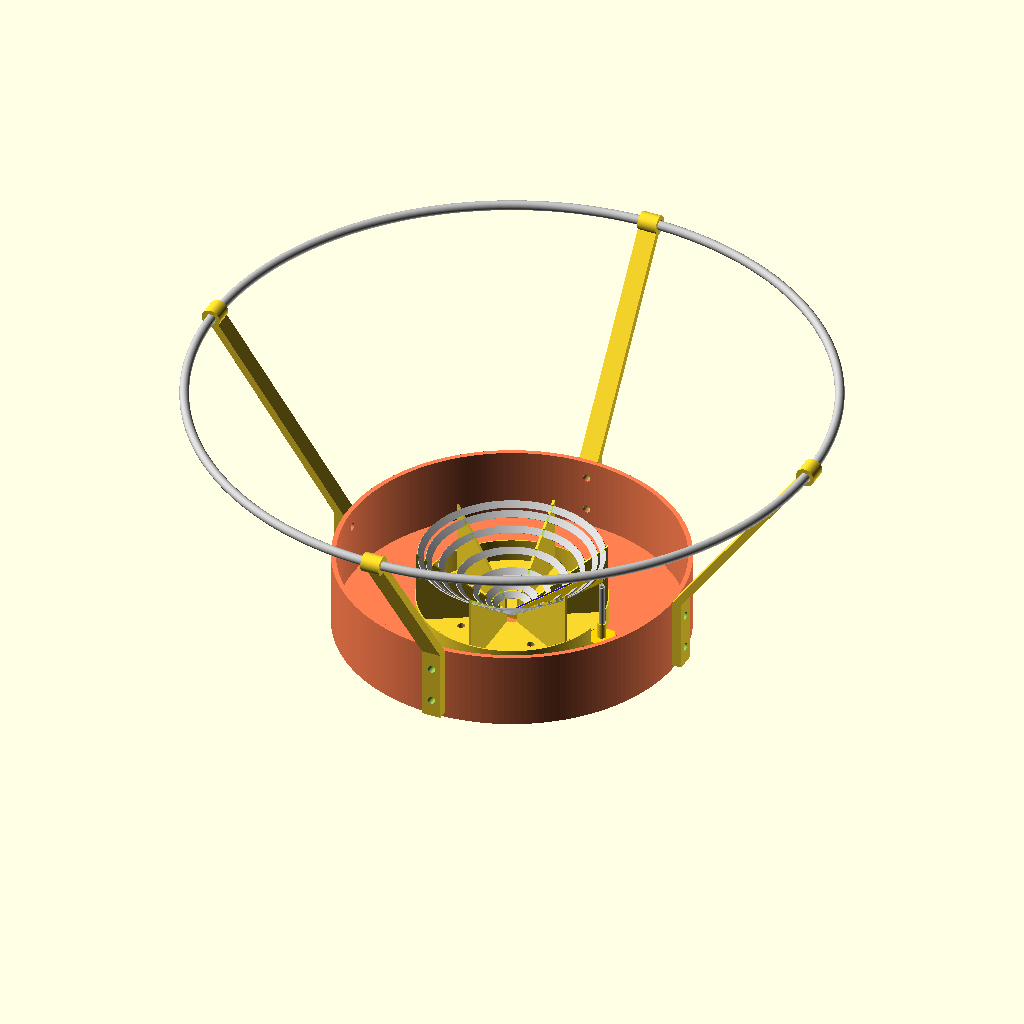
Cell 1 — every parameter at its default value.
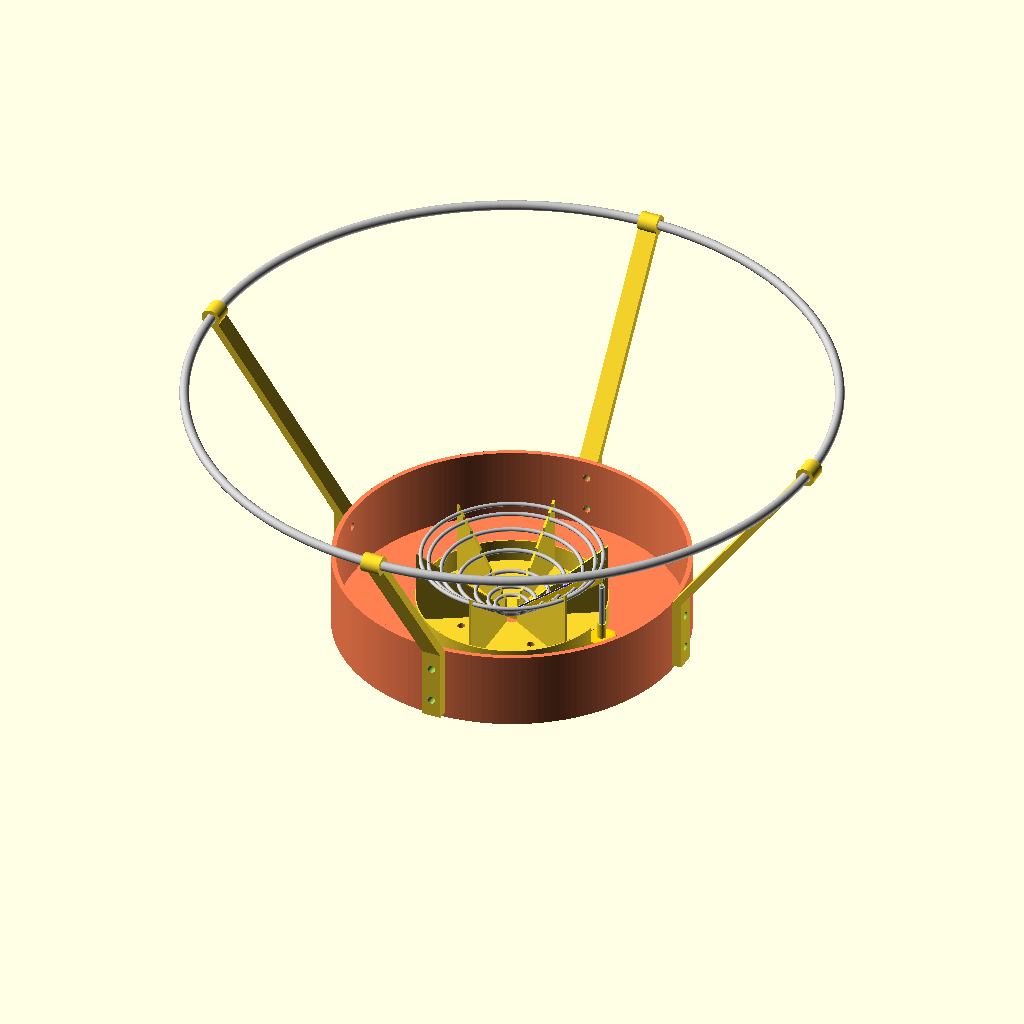
Cell 2 — ROUND set to true, the other parameters unchanged.
All cells are drawn from the same view direction (rotation 55°, 0°, 25°, orthographic, colour scheme Cornfield), but the view is re-fitted for each cell, so position and scale can differ between cells as well as the parameter.
Source of the model, OpenSCAD/Multiband_Circle_Feed_Rev1.0.scad:
// Experimental Multiband Circle Feed Rev1.0
// 2026-06-17 PE1BMC  Andries Lohmeijer
// Circle Feed concept is based on the design of Hans Holsink PE1CKK
// Dimensions and choke based upon the OM6AA design
// Beam forming ring Per-Simon Kildal
// Controlled Er for the stub with 3D printed slab
// This script calculates all dimensions generates the design
////////////////////////////////////////////////////////////////
// Use the directives below and choose the supported frequencies
// in the frequency array.
////////////////////////////////////////////////////////////////
// Circle loop antenna, looplength is a full wave
// 1/8 Lambda above the reflector
// The cone must be connected to a 50 Ohm 1/4 Lambda stub at 45 degrees
// Stub is a symmetrical feedline of 50 Ohm. 
// The material for this test is white PLA
// According to Tx-Line calculator the stub must be made of:
// h = 1.8 mm, w = 6 mm, Er= 1.75
// according to : https://doi.org/10.3390/s21030897 this needs an 
// infill of about 45% ,  loss tangent is about 0.004 !!
// 
// Beam Forming Ring to improve H plane and E plane balance
//
// Rendering directives
//
ROUND       = false;     // Use round radiators else Ribbon type
BFR         = true;     // Beam Forming Ring 
CHOKE       = true;      // A choke according to OM6AA ringfeed
                         // Choke overrides the reflector diameter setting
VISUAL      = true;     // Render a visualisation
PARTS       = false;     // Render all the parts
SUPPORT     = false;     // Create the Support Structure
REFLECTOR   = false;     // Create the Reflector
BFR_SUPPORTS= false;     // Create the BFR supports
STUB        = false;     // Create the slab for the stub
MOLD        = false;     // Create a mold to form the radiotors
FEED        = false;     // Render an image of a feedline 


// (Relative) Physical constant
speed_c     = 299792458;    // speed of light m/s
//
// Values to define a range of frequencies
//
f_start     = 1200;  // The start frequency
f_stop      = 1800;  // The stop frequency
f_step      = 100;   // The step frequency
//
// Or Choose discrete frequencies
//
FREQ   = [
//        410,      // Radio Astronomy (Pulsars)
//        433,      // HAM Band 70 cm
//        868,      // ISM Band
        1296,       // HAM band 23 cm /Radio Astronomy
        1420,       // Radio Astronomy Hydrogen line
//        1612,       // Radio Astronomy Hydroxyl line
//        1641,       // Radio Astronomy midband?   
        1670,       // Radio Astronomy Hydroxyl line        
        2200,       // Space to Earth
//        2320,       // HAM band 13 cm
        3200,       // Radio Astronomy Methine line 
//        3410,       // HAM band 9 cm
        4830,       // Radio Astronomy Formaldehyde
//        5750,       // HAM band 6cm
        6700,       // Radio Astronomy Methanol 
//       10362,       // HAM band 3 cm   

        ];

// Given starting dimensions
// Parameters for the multiband feeding stub according to PE1CKK
// See comment around line 110 for the constraints
//
Er          = 1.75;   // Controlled by Infill
stub_h      = 1.8;    // Substrate Thickness
stub_w      = 6.0;    // Impedance will be about 50 Ohm
stub_t      = 0.4;    // Stub conductor thickness ( Brass strip 6mm wide) 
gap         = stub_h+2*stub_t;  // Substract gap from loop length
//
// Beam Forming Ring according to Per-Simon Kildal
// The Beamforming ring improves symmetry between E and H plane curves
// Using dipoles or ring feeds the BFR is a means to optimize the G/T 
// Does it also work for multiple bands??
//
// BFR dimensioning "constants":
bfr_d       = 0.5637;    // BFR radius in Lambda
bfr_h       = 0.4678;    // BFR heigth above reflector plane
bfr_r       = 0.0169;    // BFR wire radius
//
// Reflector diameter between minimum 0.5 Lambda 
// An optimum according to Kildal is 1.1 lambda
// When using a Choke the refector kan be made smaller 
// 
reflector   = 0.75;      // Reflector diameter in Lambda
// 
// The following values are determined by practical constraints
// Which materials are available? can you solder it?
// 1.75 mm is 2.5 mm2 standard wire
//
wire_d      = 1.75;      // Loop wire diameter
//
// Experimental, a ribbon radiator might increase bandwidth
//
BAND        = [0.35,3];  // Thickness, Width of ribbon radiators
// 
// A Choke expects a reflector of 0.606 Lambda = Choke inner diameter
// Choke height is 0.13 Lambda
choke_h     = 0.13;      // Relative choke height about lambda/8
choke_d     = 0.606;     // Inner reflector diameter
//
/* Create dimension table based on start, step and stop
DIM_TABLE = [ for (f=[f_start:f_step:f_stop]) 
    [   f,                                  // frequency
        speed_c/(f*1000),                   // Lambda
        (speed_c/(f*1000)-gap)/3.14159],    // Loop Diameter
         ];
*/        
// Create dimension table based on FREQ list         
DIM_TABLE = [ for (f=FREQ) 
    [   f,                                  // frequency
        speed_c/(f*1000),                   // Lambda
        (speed_c/(f*1000)-gap)/3.14159,     // Loop Diameter
         speed_c/(f*1000)-gap],             // Loop Wire Length
         ];  
//
// Verbose the calulated dimensions
//
echo(DIM_TABLE);
max_nr     = len(DIM_TABLE)-1;

// Production/redenring parameters

nfaces      = 200;
tol         = 0.1;      // Tolerance
T           = 1  ;      // Wall Thickness
support_nr  = 6  ;
support_a   = 360/support_nr ; // repetion angle supports
bfrs_t      = 4;               // thickness of bfr support 
bfrs_w      = 8;               // thickness of bfr support 
bfrs_nr     = 4;               // repetion bfr supports

// Calculate the stub length
// The stub runs from the top ring towards the main axis
// The electrical length of the stub must be 90 degrees ( 1/4 Lambda )
// With TX-line a combination of width, height and conductor and dielectric
// constant was choosen 
// Get obtain the largest ring data from the table
//
r_low       = DIM_TABLE[0][2]/2 ;   // Lowest frequency ring radius
h_low       = DIM_TABLE[0][1]/8 ;   // Lowest frequency ring heigth
rh_ratio    = h_low/r_low ;         // Stub elevation ratio 
slope       = atan2(r_low,h_low);   // Calculate the stub angle
l_low       = sqrt(r_low*r_low + h_low*h_low); // Calculate the stub length
r_high      = DIM_TABLE[max_nr][2]/2 ;   // Highest frequency ring radius
lambda_low  = DIM_TABLE[0][1];      // Longest Lambda
// 
//  Calculate the relevant reflector diameters on basis of Lambda
//
reflector_d = lambda_low*reflector; // 1/2 Lambda refector diameter
reflector_c = lambda_low*choke_d+4*T;   // Reflector diameter with choke
choke_height= lambda_low*choke_h;   // Choke height
//
// Center support of the reflector plate
tube_od     = 20; // Mounting flange 
// Verbose values
echo("Number of bands    : ",len(DIM_TABLE));
echo("Longest Lambda     : ",DIM_TABLE[0][1]);
echo("Stub_length        : ",l_low);
echo("Gap in radiator    : ",gap);
echo("Reflector diameter : ",reflector_d);
echo("Reflector choked   : ",reflector_c);


//
// Calulates the stub profile that does center all radiators
//
STUB_PROFILE = [ 
        [0,0],
        [r_low,h_low],
        [r_low,h_low+wire_d/2+1],
        [r_low+stub_w/rh_ratio,h_low+wire_d/2+1],        
        [r_low+stub_w/rh_ratio,h_low],
        [stub_w/rh_ratio,0],        
    ];

//
// Generates a body profile for the radiator supports
//
SUPPORT_PROFILE = [
        [r_high-2,0],
        [r_high-2,(r_high-2)*rh_ratio+wire_d],
        [r_low+2, (r_low+2)*rh_ratio+wire_d],
        [r_low+2,0],
    ];
//
// Rib profile for a flat reflector
//
RIB_PROFILE = [
    [tube_od/2,0],
    [reflector_d/2,0],
    [reflector_d/2,T],
    [tube_od/2,5*T],
    [tube_od/2,0],       
];    
//
// Rib profile for a choked reflector
//
CHOKE_RIB_PROFILE = [
    [tube_od/2,0],
    [reflector_c/2,0],
    [reflector_c/2,T],
    [tube_od/2,5*T],
    [tube_od/2,0],       
];      

//
// This module controls calls the display functions
//
module show(){
if (VISUAL) {
    visual();
    }
if (PARTS) {
    parts();
    } 
if (SUPPORT) { 
    support();   
    }
if (BFR_SUPPORTS) { 
        for ( i = [0:1:bfrs_nr-1] ){
            translate([i*bfrs_t*4-110,-80,0])
            if (CHOKE) {
                bfr_support(reflector_c);
            }
            else
            {
                bfr_support(reflector_d);
            } // end of IF statement
        }  // end of for loop 
    }  // end of if  

if (REFLECTOR) { 
    reflector();   
    }
if (STUB) { 
    stub_flat();   
    }    
if (MOLD) { 
    mold();   
    }     
if (FEED) { 
    feedline();   
    }         
}

    
module support(){
fn=nfaces;
difference(){
   union(){
// Set up vertical supports
    for ( angle = [support_a/2:support_a:390] ){
      difference(){
      // Single support first element
        translate([0,0,0])
            rotate([90,0,angle])
                linear_extrude(height = T)
                    polygon(SUPPORT_PROFILE);
      // Row of holes
        for (pos = DIM_TABLE){
           radius=pos[2]/2;  // radiator radius
           height=pos[1]/8;  // 1/8 Lambda above groundplane 
           if (ROUND) {
           
            // Round hole       
            rotate([0,0,angle])
               translate([radius,-T-tol,height])
                  rotate([-90,0,0])          
                     linear_extrude(height = T+2*tol,$fn=nfaces)
                        circle(d=wire_d+tol);
            // Sleeve to the hole                 
            rotate([0,0,angle])
               translate([radius,-T-tol,height+wire_d/2+1-tol])
                  rotate([-90,0,0])          
                     linear_extrude(height = T+2*tol,$fn=nfaces)
                        square([wire_d/1.5+tol,wire_d+1],center=true );
                 }
             else          
                 { 
            // Sleeves in the support                
             rotate([0,0,angle])
               translate([radius,-T-tol,height])
                   rotate([-90,slope,0])          
                      linear_extrude(height = T+2*tol,$fn=nfaces)
                         square([BAND[0]+tol,BAND[1]+tol],center=true );
            // Opening towards the sleeve
             rotate([0,0,angle])
               translate([radius-0.7,-T-tol,height+1])
                   rotate([-90,slope,0])          
                      linear_extrude(height = T+2*tol,$fn=nfaces)
                         square([2,BAND[1]-0.3],center=true );            
 
               }    // end of if - then        
            }       // end of for loop of radiators  
         }          // end of difference    
      }             // end of for loop ( supports )    

   
// Base circle
   translate([0,0,0])
     linear_extrude(height = T/2)
        circle(r = r_low+2,$fn=nfaces);
// Outer ring
    rotate_extrude(angle=360,$fn=nfaces)
       translate([r_low+2-T/4,0,0])
          square([T/2,10]);          

    }     // end of union 
// Cut out inner ring
   translate([0,0,-tol])
     linear_extrude(height = T/2+2*tol)
        circle(r = r_high-2,$fn=nfaces);
// Punch Alignment holes 
    for ( angle = [45:90:360] ){
       rotate([0,0,angle]) 
          translate([(r_low+r_high)/2,0,-tol]) 
             linear_extrude(height = T+2*tol)
                circle(d=3.2,$fn=nfaces);    
    
        }  // end of for loop 
// Punch space for SMA connector
     translate([r_low+stub_w/2,0,-tol])
            linear_extrude(height= 10+3*T)
                circle(d=15,$fn=nfaces);     
  
    }      // end of difference
}          // end of module 

// 
// A module to create a mould to fit the (round) Radiators
// The radiator is cut to length ( Wavelength-gap)
// The inner diameter is calculated
// A circular pyramid is generated
//
module mold(){
fn=nfaces;
difference(){
   union(){
// Set up the base layer
   translate([0,0,0])
      linear_extrude(height = 2*T)
         circle(r = r_low+wire_d,$fn=nfaces);
    for (i=[0:1:max_nr]){
       if (ROUND) {
            radius=DIM_TABLE[i][2]/2;  // radiator radius
               translate([0,0,0])
                  linear_extrude(height = 2*T+(i+1)*2*wire_d)
                     circle(r = radius-wire_d/2 ,$fn=nfaces);
           }     
       else
           {
            radius=(DIM_TABLE[i][2]-BAND.x)/2;  // radiator radius
            dx = BAND.y*sin(slope); 
            dy = BAND.y*cos(slope);
               translate([0,0,2*T+i*(dy+2*T)])
                  rotate_extrude(angle=360, $fn=nfaces)
                     polygon([
                        [0,0],
                        [radius+dx/2,0],
                        [radius-dx/2,dy],
                        [radius-dx/2,dy+2*T],                        
                        [0,dy+2*T],
                        [0,0],
                     ]);
                     
           }
       
       }          
    }
// Cut out the Inner circle
   translate([0,0,-tol])
      linear_extrude(height = 2*T+(max_nr+1)*2*BAND.y+2*tol)
         circle(r = r_high-2-wire_d/2,$fn=nfaces);
    }         
// Add the stub thickness
}    
 
// This module generates a visualisation of the stub brass-isolator-brass
// According to the calculated tub Profile
// It is centered around the x-axis
//

module stub(){
// Left brass conductor
    color("Gold", 1.0)      
        translate([-stub_w/(rh_ratio*2),stub_h/2+stub_t,0])
            rotate([90,0,0])
                linear_extrude(height = stub_t)
                    polygon(STUB_PROFILE);
// Insert dielectricum
    color("Blue", 0.6)      
        translate([-stub_w/(rh_ratio*2),stub_h/2,0])
            rotate([90,0,0])
                linear_extrude(height = stub_h)
                    polygon(STUB_PROFILE);
// Right brass conductor
    color("Gold", 1.0)      
        translate([-stub_w/(rh_ratio*2),stub_h/2-stub_h,0])
            rotate([90,0,0])
                linear_extrude(height = stub_t)
                    polygon(STUB_PROFILE);    
}
//
// This module generates a slice of dielectricum for the stub
//
module stub_flat(){
   translate([0,0,0])
       rotate([0,0,51.5])
           linear_extrude(height = stub_h)
                polygon(STUB_PROFILE);
}
 
//
// Module to generate a round radiator
//
module round_radiator(r,d,h){
// Difference between radiator and stub 
  difference(){ 
    // The radiator  
    color("Silver", 1.0)    
        translate([0,0,h])
            rotate([0,0,0])
                rotate_extrude(angle=360,$fn=nfaces)
                    translate([r,0,0])
                        circle(d=d);
    // cut out the stub
   stub();   
  }
} 
//
// Module to generate a round radiator
//
module ribbon_radiator(r,d,h){
// Difference between radiator and stub 
  difference(){ 
    // The radiator      
    translate([0,0,h])
       rotate([0,0,0])
           rotate_extrude(angle=360,$fn=nfaces)
              translate([r,0,0])
                 rotate([0,0,-slope])
                    square(BAND, center=true);
    // cut out the stub
   stub();   
  }      
} 
//
// This module generates all the radiators from table
// Either rond or Ribbon type
//
module radiators(){
   if (ROUND) {
     for (pos = DIM_TABLE){
        radius=pos[2]/2;  // radiator radius
        height=pos[1]/8;  // 1/8 Lambda above groundplane
        round_radiator(radius,wire_d,height);}
     }
     else
     {
     for (pos = DIM_TABLE){
        radius=pos[2]/2;  // radiator radius
        height=pos[1]/8;  // 1/8 Lambda above groundplane
        ribbon_radiator(radius,wire_d,height);}
     }    
}
// 
// Calculates and visualizes a Beam Forming Ring
//bfr_d   BFR radius in Lambda
//bfr_h   BFR heigth above reflector plane
//bfr_r   BFR wire radius
//
//
module bfr(){
    // The BFR
    r = bfr_d*lambda_low;
    h = bfr_h*lambda_low;
    d = bfr_r*lambda_low; 
echo("BFR Diameter       : ",2*r);
echo("BFR Height         : ",h);
echo("BFR Tube Diameter  : ",d);    
    
    color("Silver", 1.0)    
        translate([0,0,h])
            rotate([0,0,0])
                rotate_extrude(angle=360,$fn=nfaces)
                    translate([r,0,0])
                        circle(d=d);

} 
//
// This module creates a printable support structure
//
module bfr_support(bd){    // bd = base diameter
    // The BFR
    r = bfr_d*lambda_low;
    h = bfr_h*lambda_low;
    d = bfr_r*lambda_low; 
    bh = choke_height;      // Choke height = base height
    
    
// Create the support profile    
    BFR_PROFILE = [
        [bd/2,0],
        [bd/2,bh],
        [r-bfrs_t/2,h],
        [r+bfrs_t/2,h],       
        [bd/2+bfrs_t,bh],
        [bd/2+bfrs_t,0],
        [bd/2,0],       
    ];        
//echo(BFR_PROFILE);
    difference(){
       union(){
          linear_extrude(height=bfrs_w)
              polygon(BFR_PROFILE);       // basic suppport
          linear_extrude(height=bfrs_w,$fn=nfaces)
             translate([r,h,0])
                circle(r=d/2+2*T);            // BFR_ mounthole
          if (!CHOKE) {
             linear_extrude(height=bfrs_w)
                polygon([
                [bd/2,0],
                [bd/2,20],
                [bd/2-2*bfrs_t,10],
                [bd/2-2*bfrs_t,0],
                [bd/2+bfrs_t,0],
                [bd/2+bfrs_t,-T],
                [bd/2,-T],                
                ]);       // reflector mount feed             
          
          } // end of if statement     
       } // end of union
    // Punch the BFR mounthole
       translate([r,h,-tol])
          linear_extrude(height=bfrs_w+2*tol,$fn=nfaces)
             circle(r=d/2+2*tol);
     // Punch the BFR support mountholes in the side
       translate([bd/2-tol,bh*0.25,bfrs_w/2])
           rotate([0,90,0])
              linear_extrude(height=bfrs_t+2*tol,$fn=nfaces)
                  circle(d=3.2+tol);
       translate([bd/2-tol,bh*0.75,bfrs_w/2])
           rotate([0,90,0])
              linear_extrude(height=bfrs_t+2*tol,$fn=nfaces)
                  circle(d=3.2+tol);
     // Punch the mounthole in the bottom of the support
       translate([bd/2-bfrs_t,0,bfrs_w/2])
           rotate([-90,0,0])
              linear_extrude(height=12,$fn=nfaces)
                  circle(d=2.2+tol);                             
    }    // end of difference
}        // end of module    
//
// This module places n supports for the BFR around the reflector
//       
module bfr_supports(){
// calculate angle step
    angle_step  =360/bfrs_nr;
    for ( angle = [0:angle_step:360] ){
        rotate([0,0,angle])
        if (CHOKE) {
            translate([0,bfrs_w/2,0])        
               rotate([90,0,0]) 
                  bfr_support(reflector_c);
        }
        else
        {
            translate([0,bfrs_w/2,0])         
               rotate([90,0,0]) 
                  bfr_support(reflector_d);
        } // end of IF statement
              
    }  // end of for loop 

}


module rib() {
     translate([0,0,0])
        rotate([90,0,0])
            linear_extrude(height=2*T)
                polygon(RIB_PROFILE);
}

module reflector() {
$fn = nfaces;
difference() { 
union(){
    if (CHOKE) {
    // Refector without ribs, thicken reflector plate  
     translate([0,0,0])
        rotate([0,0,0])
           linear_extrude(height=2*T)
              circle(d= reflector_c);   
    // Choke ring 
     translate([0,0,-choke_height])
        rotate([0,0,0])
           rotate_extrude(angle=360, $fn=nfaces)
              translate([reflector_c/2-2*T,0,0])
                 square([T*2,choke_height]);
     }
     else
     {
// Create Reflectorplate Facedown to printing bed
     translate([0,0,0])
        rotate([0,0,0])
            linear_extrude(height=1.5*T)
                circle(d= reflector_d);
                
     translate([0,0,0])
        rotate([0,0,0])
            linear_extrude(height= 15)
                circle(d= tube_od); 
       
// Add support ribs
    for ( i= [1:1:8]){
     rotate([0,0,45*(i-1)])
         translate([0,0,1.5*T-tol]) 
            rib();}
       }       
}

                 
// Add feedpoint 1/4" SMA connector
  rotate([0,0,22.5])
     translate([r_low+stub_w/2,0,-tol])
            linear_extrude(height= 3*T)
                circle(d=6.35+2*tol);
// Punch Alignment holes 
    for ( angle = [67.5:90:360] ){
       rotate([0,0,angle]) 
          translate([(r_low+r_high)/2,0,-tol]) 
             linear_extrude(height = 4*T+2*tol)
                circle(d=3.2,$fn=nfaces); } 
// Punch BFR support mountholes

    angle_step  =360/bfrs_nr; // calculate angle step
    for ( angle = [22.5:angle_step:360] ){
        rotate([0,0,angle])
        if (CHOKE) {
        translate([reflector_c/2+tol,0,-choke_height*0.25])        
           rotate([0,-90,0]) 
              linear_extrude(height=3*T+2*tol,$fn=nfaces)
                 circle(d=3.2+tol);                  
        translate([reflector_c/2+tol,0,-choke_height*0.75])        
           rotate([0,-90,0]) 
              linear_extrude(height=3*T+2*tol,$fn=nfaces)
                 circle(d=3.2+tol);                   
        }
        else
        {
        translate([reflector_d/2-bfrs_t,0,-tol])         
           rotate([0,0,0]) 
              linear_extrude(height=4*T+2*tol,$fn=nfaces)
                 circle(d=3.2+tol); 
        } // end of IF statement
              
    }  // end of for loop                 
                
                
// Punch Central mounthole
    translate([0,0,1]) 
       linear_extrude(height = 20+2*tol)
          circle(d=5.2,$fn=nfaces);               
    
}
}

module feedline() {

// Start with the flange nut
 color("Gold",1)
    linear_extrude(height=2, $fn=6)
       circle(d = 12.7);
// Add the base tube of the semirigid
    linear_extrude(height=8.5, $fn=nfaces)
       circle(d = 3.5);
// Bottom part of the connector
    difference(){
       union(){
        color("Gold",1)
            rotate([-180,0,0])
                linear_extrude(height=11, $fn=nfaces)
                     circle(d = 5.5);
         color("Gold",1)
            translate([0,0,-1])
              rotate([-180,0,0])
                  linear_extrude(height=9, $fn=nfaces)
                     circle(d = 6.35);                    
             }        
            rotate([-180,0,0])
                linear_extrude(height=11+tol, $fn=nfaces)
                     circle(d = 4.5);                
    
    }    
//  Inner tube of the connector
        color("white",1)
            rotate([-180,0,0])
                linear_extrude(height=9-tol, $fn=nfaces)
                     circle(d = 4.5);
//  Inner contact
    difference(){
        color("Gold",1)
            rotate([-180,0,0])
                linear_extrude(height=9, $fn=nfaces)
                     circle(d = 1.5);
              rotate([-180,0,0])
                linear_extrude(height=11+tol, $fn=nfaces)
                     circle(d = 1.1);                
                } 
// ring                
  color("Gold",1)
    translate([0,0,-2.5])
       linear_extrude(height=0.5, $fn=nfaces)
          circle(d = 10);
// nut          
  color("Silver",1)
    translate([0,0,-4])
       linear_extrude(height=1.5, $fn=6)
          circle(d = 9.5);
// Semi rigid
    difference(){
        color("Silver",1)
           linear_extrude(height=h_low-3, $fn=nfaces)
               circle(d = 2.5);
           linear_extrude(height=h_low-3+tol, $fn=nfaces)
                     circle(d = 2);                
                } 
                
        color("WhiteSmoke",0.5)        
           linear_extrude(height=h_low-2, $fn=nfaces)
                     circle(d = 2); 


          
}

module visual(){
    color("Silver", 1.0)
    radiators();
    stub();
    support();
    color("Coral", 1.0)
       rotate([180,0,22.5])
          reflector();
    rotate([0,0,0])
       translate([r_low+stub_w/2,0,-tol])
          feedline();    
    if (BFR) { 
       bfr();
       bfr_supports();
    }      
}

module parts(){
color("LightGrey",1)
   translate([-r_low-15,reflector_d/2+r_low,0])
      support();
color("Lime",1)   
   translate([r_low+15,reflector_d/2+r_low,0])
      mold();
color("Blue",0.5)      
   translate([0,reflector_d/2+10,0])
      stub_flat();
if (CHOKE) {      
    color("Coral",1)   
       translate([0,0,2*T])
          rotate([180,0,22.5])
             reflector();
   }
else
   {
    color("Coral",1)   
       reflector();   
   }
// The BFR supports
        for ( i = [0:1:bfrs_nr-1] ){
            translate([i*bfrs_t*4+10,0,0])
            if (CHOKE) {
                bfr_support(reflector_c);
            }
            else
            {
                bfr_support(reflector_d);
            } // end of IF statement
        }  // end of for loop    
   
}

show();
Customizer parameters (derived from the source; name, type, default, range or options):
ROUND: bool, default false
BFR: bool, default true
CHOKE: bool, default true
VISUAL: bool, default true
PARTS: bool, default false
SUPPORT: bool, default false
REFLECTOR: bool, default false
BFR_SUPPORTS: bool, default false
STUB: bool, default false
MOLD: bool, default false
FEED: bool, default false
speed_c: number, default 299792458
f_start: number, default 1200
f_stop: number, default 1800
f_step: number, default 100
Er: number, default 1.75
stub_h: number, default 1.8
stub_w: number, default 6
stub_t: number, default 0.4
bfr_d: number, default 0.5637
bfr_h: number, default 0.4678
bfr_r: number, default 0.0169
reflector: number, default 0.75
wire_d: number, default 1.75
BAND: vector, default [0.35, 3]
choke_h: number, default 0.13
choke_d: number, default 0.606
nfaces: number, default 200
tol: number, default 0.1
T: number, default 1
support_nr: number, default 6
bfrs_t: number, default 4
bfrs_w: number, default 8
bfrs_nr: number, default 4
tube_od: number, default 20
